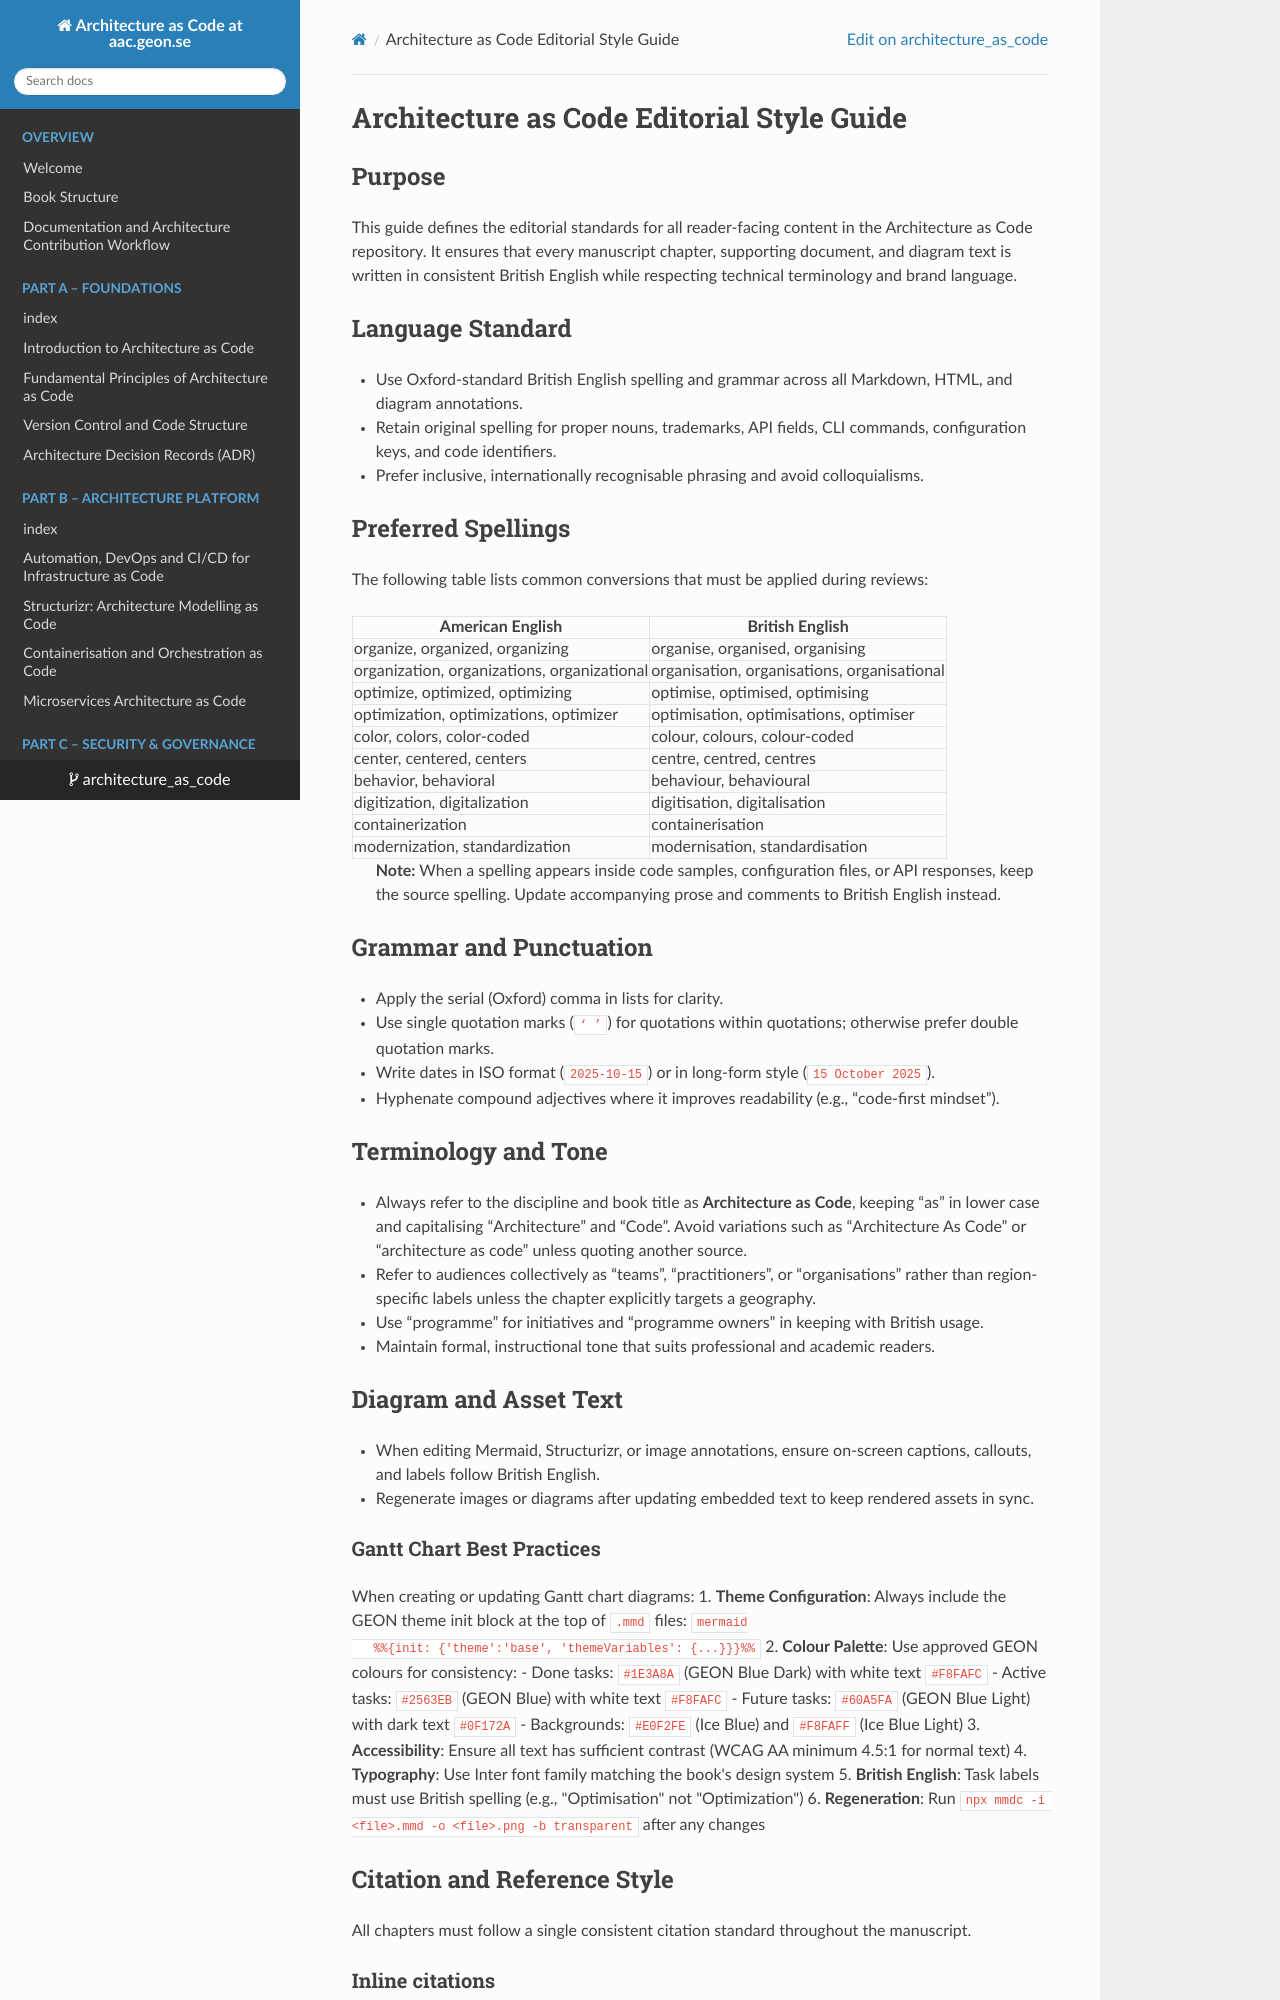

repository: Geonitab/architecture_as_code · page: STYLE_GUIDE/index.html · generator: mkdocs

# Architecture as Code Editorial Style Guide {#style-guide}

## Purpose
This guide defines the editorial standards for all reader-facing content in the Architecture as Code repository. It ensures that every manuscript chapter, supporting document, and diagram text is written in consistent British English while respecting technical terminology and brand language.

## Language Standard
- Use Oxford-standard British English spelling and grammar across all Markdown, HTML, and diagram annotations.
- Retain original spelling for proper nouns, trademarks, API fields, CLI commands, configuration keys, and code identifiers.
- Prefer inclusive, internationally recognisable phrasing and avoid colloquialisms.

## Preferred Spellings
The following table lists common conversions that must be applied during reviews:

| American English | British English |
| ---------------- | --------------- |
| organize, organized, organizing | organise, organised, organising |
| organization, organizations, organizational | organisation, organisations, organisational |
| optimize, optimized, optimizing | optimise, optimised, optimising |
| optimization, optimizations, optimizer | optimisation, optimisations, optimiser |
| color, colors, color-coded | colour, colours, colour-coded |
| center, centered, centers | centre, centred, centres |
| behavior, behavioral | behaviour, behavioural |
| digitization, digitalization | digitisation, digitalisation |
| containerization | containerisation |
| modernization, standardization | modernisation, standardisation |

> **Note:** When a spelling appears inside code samples, configuration files, or API responses, keep the source spelling. Update accompanying prose and comments to British English instead.

## Grammar and Punctuation
- Apply the serial (Oxford) comma in lists for clarity.
- Use single quotation marks (`‘ ’`) for quotations within quotations; otherwise prefer double quotation marks.
- Write dates in ISO format (`2025-10-15`) or in long-form style (`15 October 2025`).
- Hyphenate compound adjectives where it improves readability (e.g., “code-first mindset”).

## Terminology and Tone
- Always refer to the discipline and book title as **Architecture as Code**, keeping “as” in lower case and capitalising “Architecture” and “Code”. Avoid variations such as “Architecture As Code” or “architecture as code” unless quoting another source.
- Refer to audiences collectively as “teams”, “practitioners”, or “organisations” rather than region-specific labels unless the chapter explicitly targets a geography.
- Use “programme” for initiatives and “programme owners” in keeping with British usage.
- Maintain formal, instructional tone that suits professional and academic readers.

## Diagram and Asset Text
- When editing Mermaid, Structurizr, or image annotations, ensure on-screen captions, callouts, and labels follow British English.
- Regenerate images or diagrams after updating embedded text to keep rendered assets in sync.
